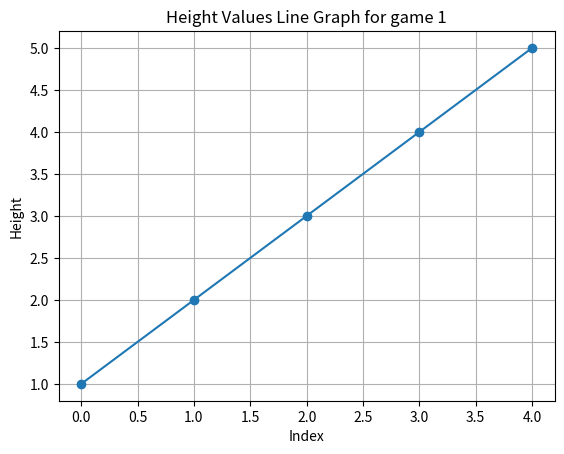

Write the Python code that produced this figure.
import matplotlib.pyplot as plt
import os

# Ensure the "images" folder exists
if not os.path.exists('images'):
    os.makedirs('images')

def plot_line_graph_save_as_image(heights, game_id):
    plt.plot(heights, marker='o')
    plt.title(f'Height Values Line Graph for game {game_id}')
    plt.xlabel('Index')
    plt.ylabel('Height')
    plt.grid(True)

    # Save the plot to the "images" folder
    image_path = str(f'images/game_{game_id}_graph.png')
    plt.savefig(image_path)
    plt.close()

    return image_path

# Test with small data
heights = [1, 2, 3, 4, 5]
image_path = plot_line_graph_save_as_image(heights, 1)
print(f"Graph saved at: {image_path}")
